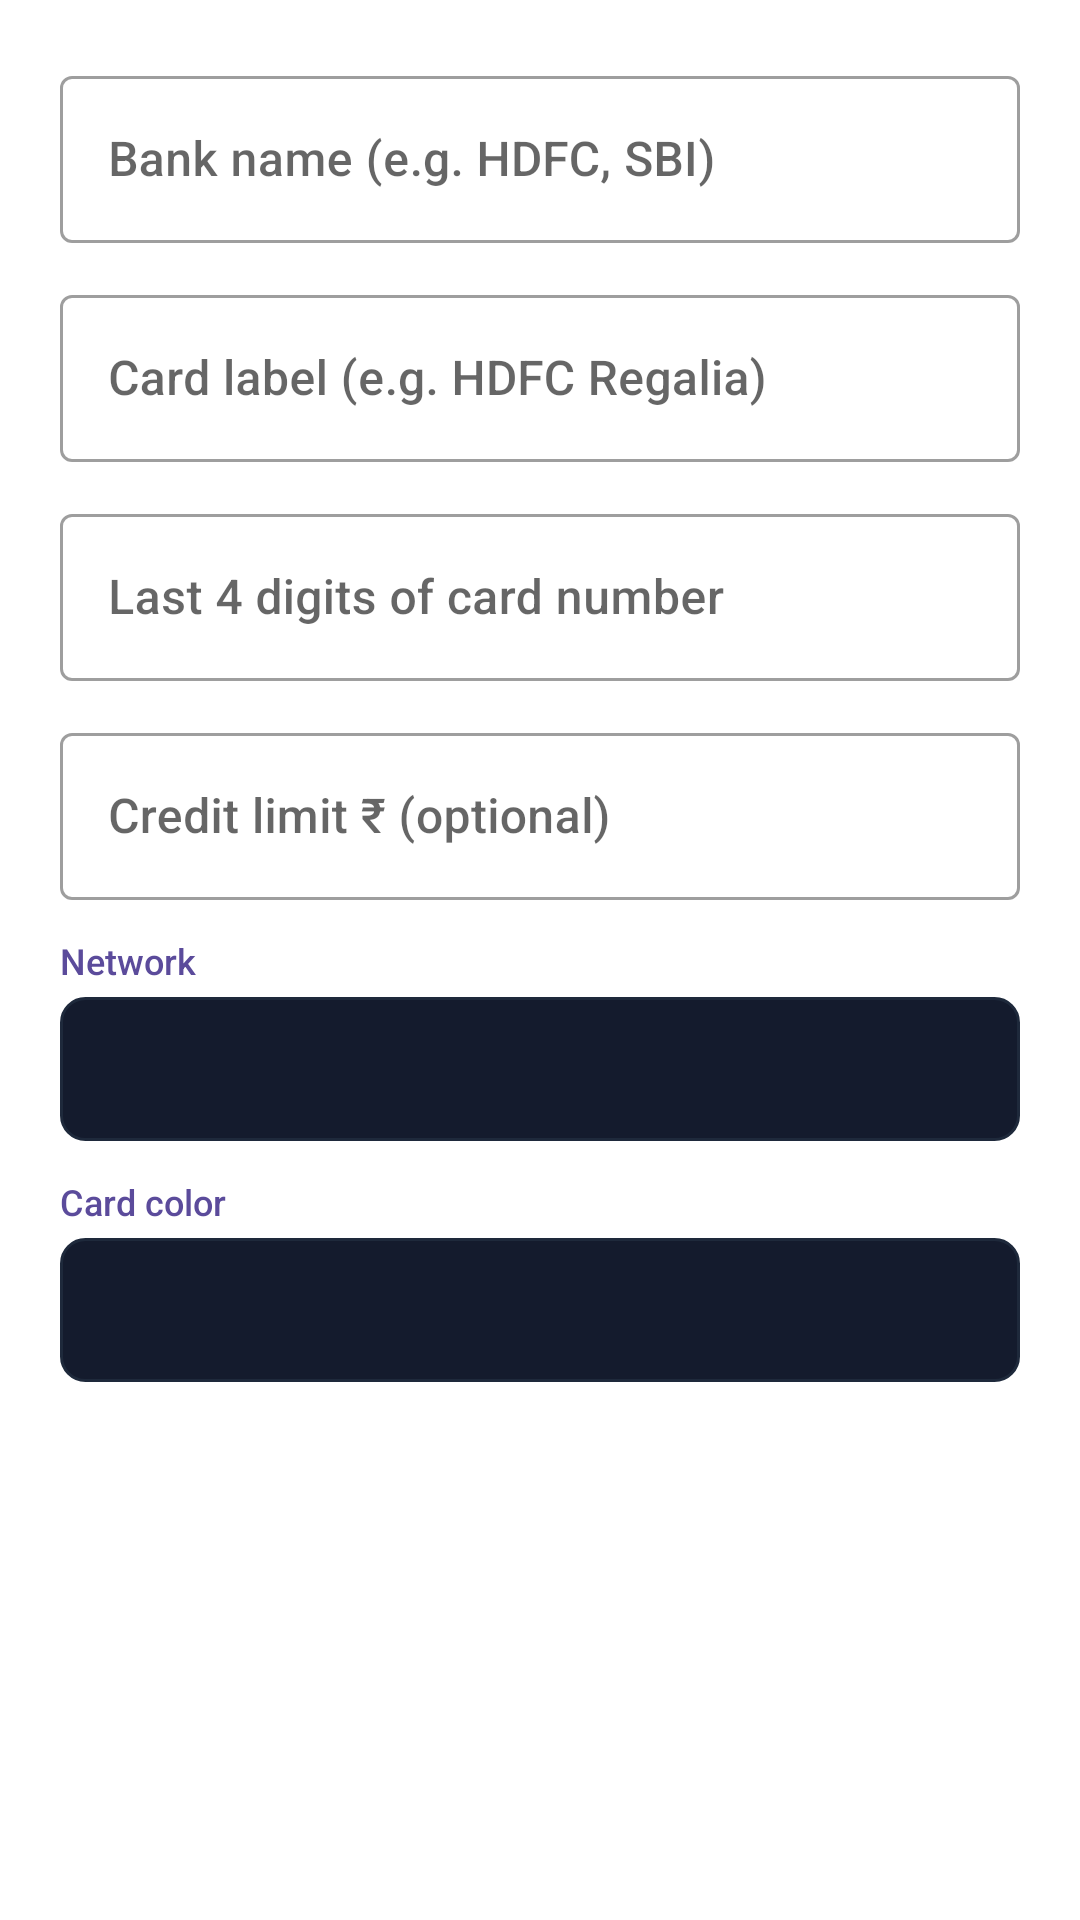

Android layout source for this screen:
<!-- AndroidManifest.xml: application theme Theme.SpendTrackerPro -->
<!-- res/layout/dialog_add_credit_card.xml -->
<?xml version="1.0" encoding="utf-8"?>
<LinearLayout
    xmlns:android="http://schemas.android.com/apk/res/android"
    android:layout_width="match_parent"
    android:layout_height="wrap_content"
    android:orientation="vertical"
    android:padding="20dp"
    android:background="@color/bg_card">

    <com.google.android.material.textfield.TextInputLayout
        android:layout_width="match_parent"
        android:layout_height="wrap_content"
        android:hint="Bank name (e.g. HDFC, SBI)"
        style="@style/Widget.MaterialComponents.TextInputLayout.OutlinedBox"
        android:layout_marginBottom="12dp">

        <com.google.android.material.textfield.TextInputEditText
            android:id="@+id/etBankName"
            android:layout_width="match_parent"
            android:layout_height="wrap_content"
            android:inputType="textCapCharacters"
            android:maxLength="20" />
    </com.google.android.material.textfield.TextInputLayout>

    <com.google.android.material.textfield.TextInputLayout
        android:layout_width="match_parent"
        android:layout_height="wrap_content"
        android:hint="Card label (e.g. HDFC Regalia)"
        style="@style/Widget.MaterialComponents.TextInputLayout.OutlinedBox"
        android:layout_marginBottom="12dp">

        <com.google.android.material.textfield.TextInputEditText
            android:id="@+id/etCardLabel"
            android:layout_width="match_parent"
            android:layout_height="wrap_content"
            android:inputType="textCapWords"
            android:maxLength="30" />
    </com.google.android.material.textfield.TextInputLayout>

    <com.google.android.material.textfield.TextInputLayout
        android:layout_width="match_parent"
        android:layout_height="wrap_content"
        android:hint="Last 4 digits of card number"
        style="@style/Widget.MaterialComponents.TextInputLayout.OutlinedBox"
        android:layout_marginBottom="12dp">

        <com.google.android.material.textfield.TextInputEditText
            android:id="@+id/etLastFour"
            android:layout_width="match_parent"
            android:layout_height="wrap_content"
            android:inputType="number"
            android:maxLength="4" />
    </com.google.android.material.textfield.TextInputLayout>

    <com.google.android.material.textfield.TextInputLayout
        android:layout_width="match_parent"
        android:layout_height="wrap_content"
        android:hint="Credit limit ₹ (optional)"
        style="@style/Widget.MaterialComponents.TextInputLayout.OutlinedBox"
        android:layout_marginBottom="12dp">

        <com.google.android.material.textfield.TextInputEditText
            android:id="@+id/etCreditLimit"
            android:layout_width="match_parent"
            android:layout_height="wrap_content"
            android:inputType="numberDecimal" />
    </com.google.android.material.textfield.TextInputLayout>

    <TextView
        android:layout_width="wrap_content"
        android:layout_height="wrap_content"
        android:text="Network"
        android:textSize="12sp"
        android:textColor="@color/text_secondary"
        android:layout_marginBottom="4dp" />

    <Spinner
        android:id="@+id/spNetwork"
        android:layout_width="match_parent"
        android:layout_height="48dp"
        android:layout_marginBottom="12dp"
        android:background="@drawable/bg_spinner" />

    <TextView
        android:layout_width="wrap_content"
        android:layout_height="wrap_content"
        android:text="Card color"
        android:textSize="12sp"
        android:textColor="@color/text_secondary"
        android:layout_marginBottom="4dp" />

    <Spinner
        android:id="@+id/spCardColor"
        android:layout_width="match_parent"
        android:layout_height="48dp"
        android:background="@drawable/bg_spinner" />

</LinearLayout>
<!-- resources referenced by this layout -->
<resources>
  <color name="bg_card">#FFFFFF</color>
  <color name="text_secondary">#5B4B9B</color>
  <!-- drawable bg_spinner (drawable) -->
  <?xml version="1.0" encoding="utf-8"?>
  <shape xmlns:android="http://schemas.android.com/apk/res/android"
      android:shape="rectangle">
      <solid android:color="#141B2D" />
      <corners android:radius="8dp" />
      <stroke android:width="1dp" android:color="#1E293B" />
  </shape>
  <style name="Theme.SpendTrackerPro" parent="Theme.MaterialComponents.DayNight.NoActionBar">
          <item name="colorPrimary">@color/purple_main</item>
          <item name="colorPrimaryVariant">@color/colorPrimaryDark</item>
          <item name="colorOnPrimary">@color/white</item>
          <item name="colorSecondary">@color/purple_light</item>
          <item name="colorOnSecondary">@color/white</item>
  
          <item name="android:windowBackground">@color/bg_dark</item>
          <item name="android:statusBarColor">@color/bg_dark</item>
          <item name="android:navigationBarColor">@color/bg_nav</item>
          <item name="android:windowLightStatusBar">true</item>
  
          <item name="android:textColorPrimary">@color/text_primary</item>
          <item name="android:textColorSecondary">@color/text_secondary</item>
          <item name="android:fontFamily">@font/inter</item>
  
          
          <item name="colorSurface">@color/bg_card</item>
          <item name="colorOnSurface">@color/text_primary</item>
  
          <item name="android:colorControlHighlight">#337C3AED</item>
          <item name="rippleColor">#337C3AED</item>
          <item name="bottomNavigationStyle">@style/BottomNavStyle</item>
      </style>
  <color name="purple_main">#7C3AED</color>
  <color name="colorPrimaryDark">#5B21B6</color>
  <color name="white">#FFFFFF</color>
  <color name="purple_light">#A78BFA</color>
  <color name="bg_dark">#EEE8FF</color>
  <color name="bg_nav">#FFFFFF</color>
  <color name="text_primary">#1E1035</color>
  <style name="BottomNavStyle" parent="Widget.MaterialComponents.BottomNavigationView">
          <item name="android:background">@color/bg_nav</item>
          <item name="itemIconTint">@color/bottom_nav_tint</item>
          <item name="itemTextColor">@color/bottom_nav_tint</item>
          <item name="itemRippleColor">#337C3AED</item>
          <item name="labelVisibilityMode">labeled</item>
          <item name="elevation">0dp</item>
      </style>
</resources>
